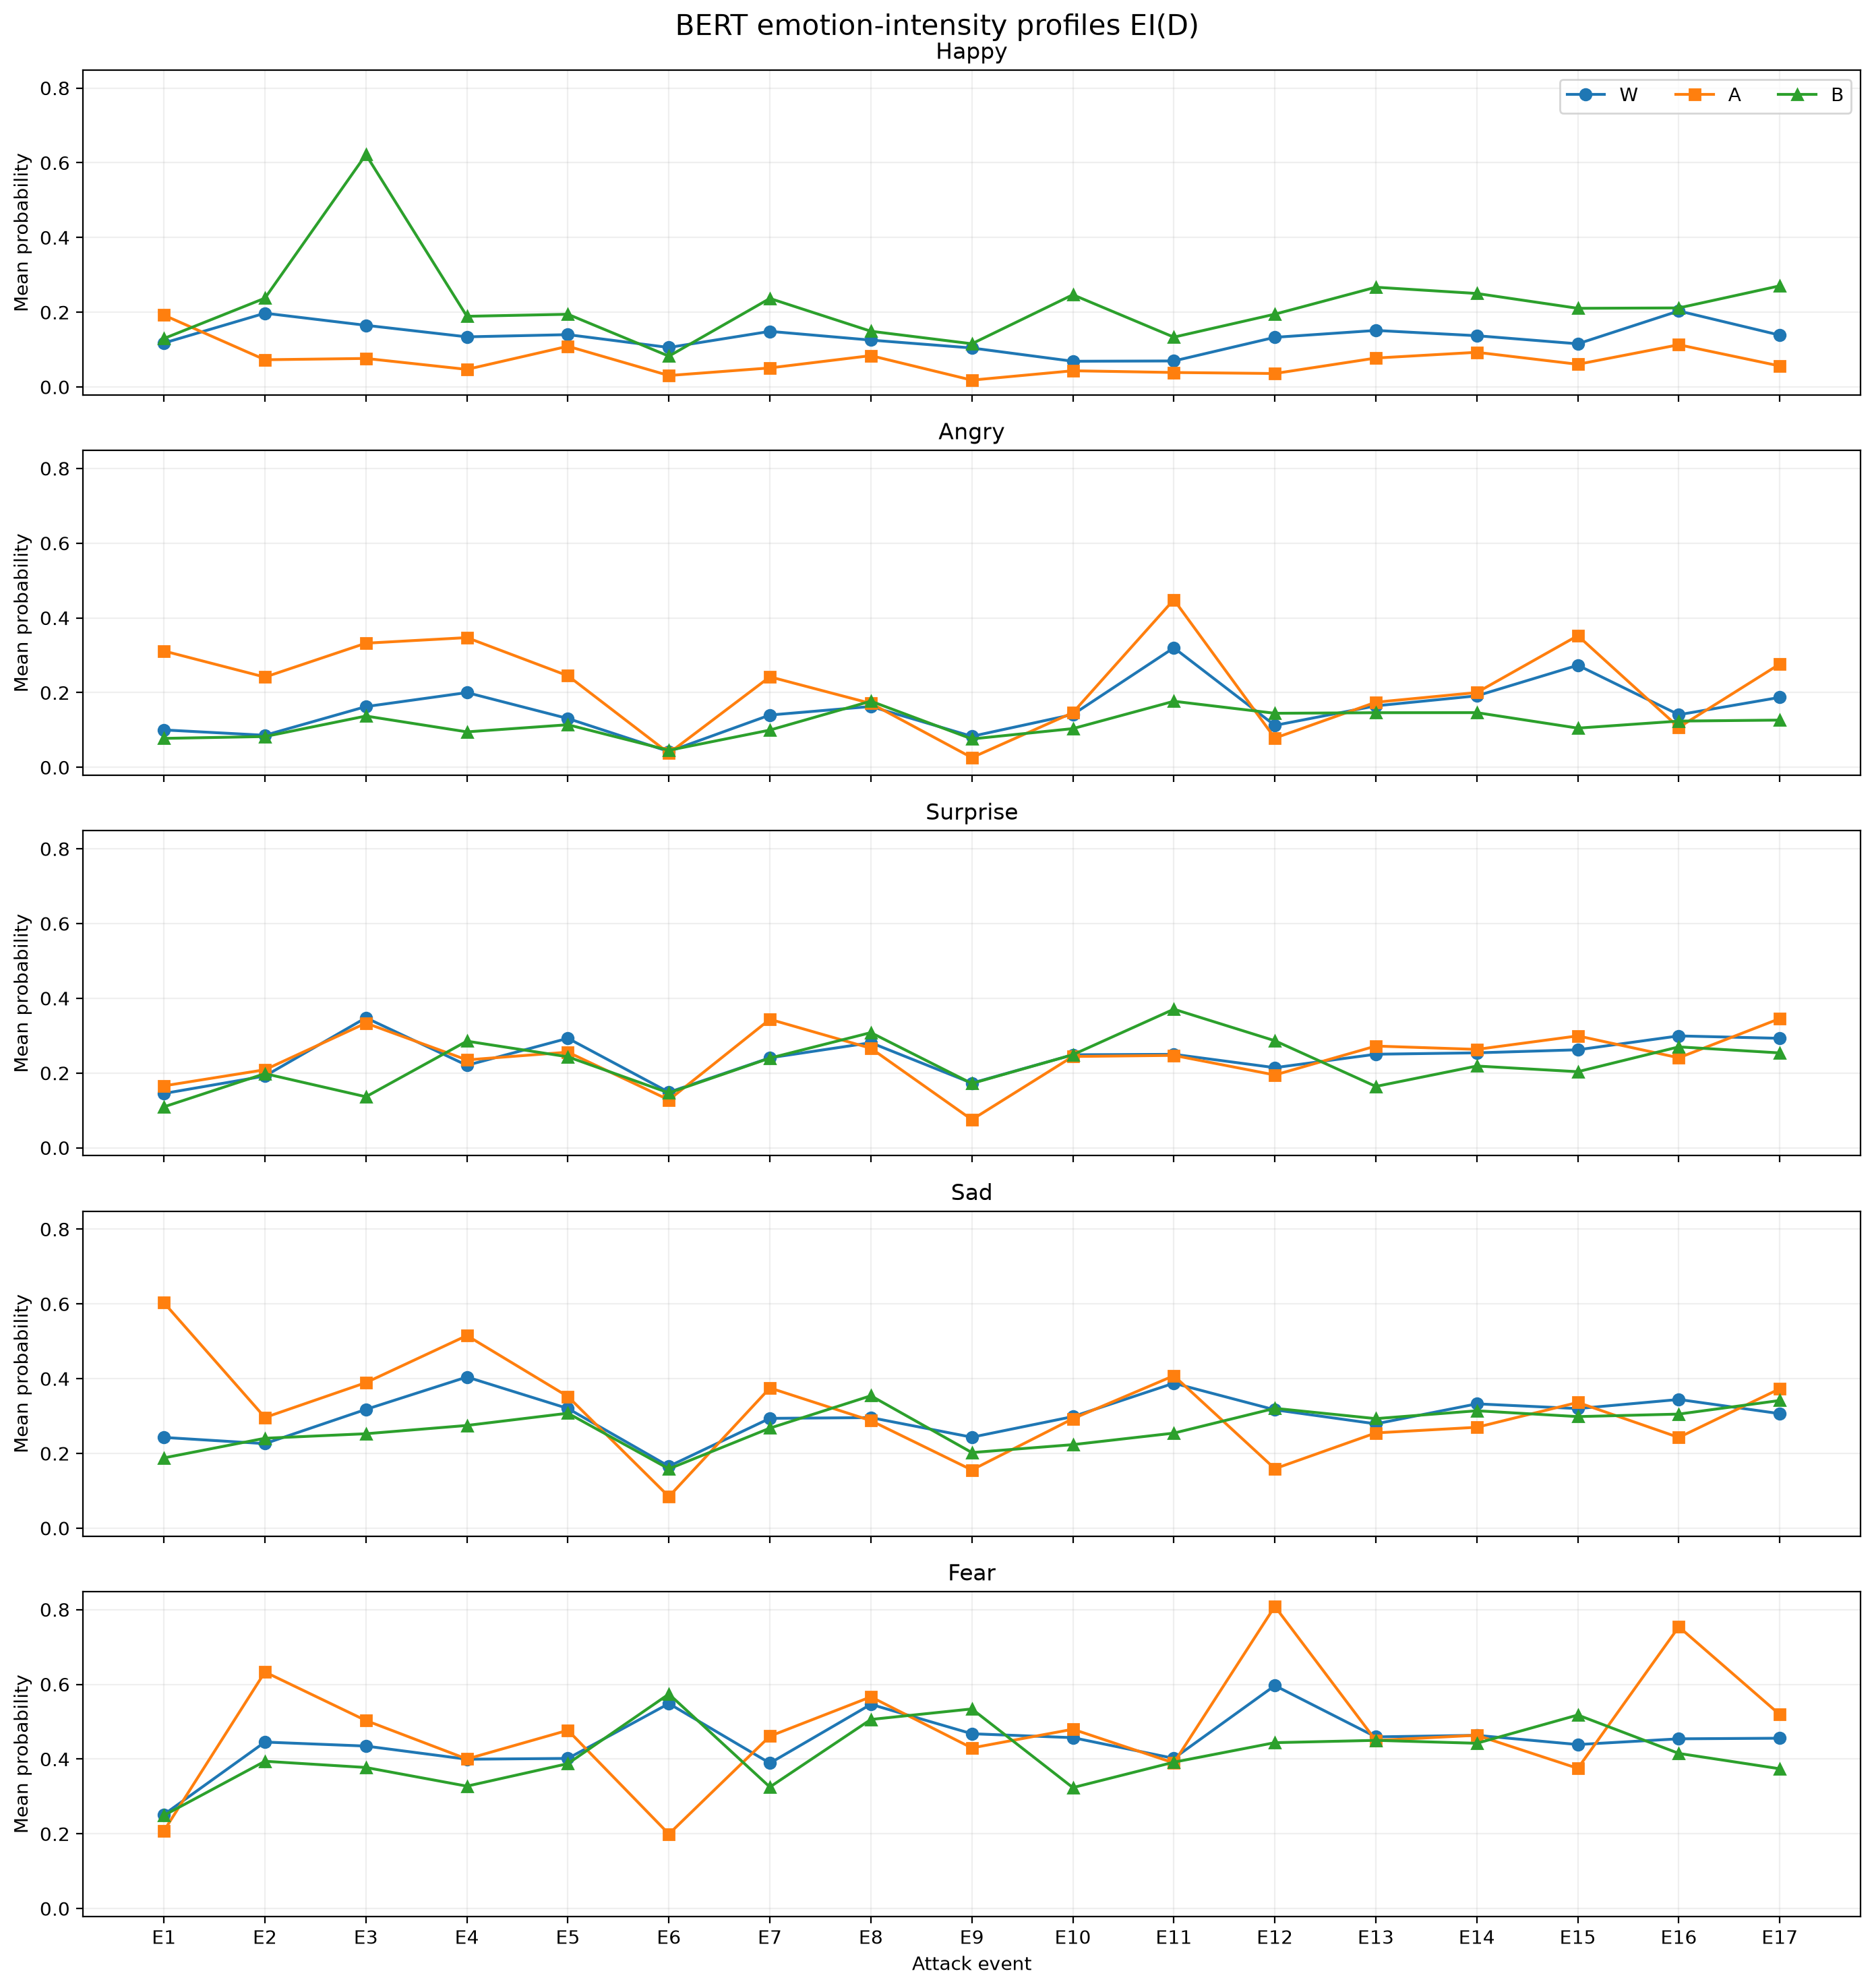

Values plotted in this chart, from the file beside it:
event_id, dataset, cryptocurrency, event_date, n_tweets, emotion, mean_probability
E1, W, feathercoin, 2013-06-07, 261, Happy, 0.1176
E1, W, feathercoin, 2013-06-07, 261, Angry, 0.1002
E1, W, feathercoin, 2013-06-07, 261, Surprise, 0.1452
E1, W, feathercoin, 2013-06-07, 261, Sad, 0.2428
E1, W, feathercoin, 2013-06-07, 261, Fear, 0.2516
E1, A, feathercoin, 2013-06-07, 26, Happy, 0.1922
E1, A, feathercoin, 2013-06-07, 26, Angry, 0.3114
E1, A, feathercoin, 2013-06-07, 26, Surprise, 0.1656
E1, A, feathercoin, 2013-06-07, 26, Sad, 0.6032
E1, A, feathercoin, 2013-06-07, 26, Fear, 0.208
E1, B, feathercoin, 2013-06-07, 51, Happy, 0.1297
E1, B, feathercoin, 2013-06-07, 51, Angry, 0.07752
E1, B, feathercoin, 2013-06-07, 51, Surprise, 0.1095
E1, B, feathercoin, 2013-06-07, 51, Sad, 0.188
E1, B, feathercoin, 2013-06-07, 51, Fear, 0.2492
E2, W, bitcoin, 2014-06-15, 72458, Happy, 0.1974
E2, W, bitcoin, 2014-06-15, 72458, Angry, 0.08586
E2, W, bitcoin, 2014-06-15, 72458, Surprise, 0.1919
E2, W, bitcoin, 2014-06-15, 72458, Sad, 0.2261
E2, W, bitcoin, 2014-06-15, 72458, Fear, 0.4455
E2, A, bitcoin, 2014-06-15, 3409, Happy, 0.07285
E2, A, bitcoin, 2014-06-15, 3409, Angry, 0.2415
E2, A, bitcoin, 2014-06-15, 3409, Surprise, 0.2088
E2, A, bitcoin, 2014-06-15, 3409, Sad, 0.2961
E2, A, bitcoin, 2014-06-15, 3409, Fear, 0.633
E2, B, bitcoin, 2014-06-15, 65408, Happy, 0.2376
E2, B, bitcoin, 2014-06-15, 65408, Angry, 0.08243
E2, B, bitcoin, 2014-06-15, 65408, Surprise, 0.1983
E2, B, bitcoin, 2014-06-15, 65408, Sad, 0.2405
E2, B, bitcoin, 2014-06-15, 65408, Fear, 0.3941
E3, W, verge, 2018-04-03, 6155, Happy, 0.165
E3, W, verge, 2018-04-03, 6155, Angry, 0.1626
E3, W, verge, 2018-04-03, 6155, Surprise, 0.3478
E3, W, verge, 2018-04-03, 6155, Sad, 0.3177
E3, W, verge, 2018-04-03, 6155, Fear, 0.4348
E3, A, verge, 2018-04-03, 599, Happy, 0.07629
E3, A, verge, 2018-04-03, 599, Angry, 0.3323
E3, A, verge, 2018-04-03, 599, Surprise, 0.3335
E3, A, verge, 2018-04-03, 599, Sad, 0.3893
E3, A, verge, 2018-04-03, 599, Fear, 0.5032
E3, B, verge, 2018-04-03, 7804, Happy, 0.6217
E3, B, verge, 2018-04-03, 7804, Angry, 0.1373
E3, B, verge, 2018-04-03, 7804, Surprise, 0.1364
E3, B, verge, 2018-04-03, 7804, Sad, 0.2526
E3, B, verge, 2018-04-03, 7804, Fear, 0.3774
E4, W, bitcoingold, 2018-05-15, 2449, Happy, 0.1341
E4, W, bitcoingold, 2018-05-15, 2449, Angry, 0.2001
E4, W, bitcoingold, 2018-05-15, 2449, Surprise, 0.2207
E4, W, bitcoingold, 2018-05-15, 2449, Sad, 0.4044
E4, W, bitcoingold, 2018-05-15, 2449, Fear, 0.3996
E4, A, bitcoingold, 2018-05-15, 1012, Happy, 0.04702
E4, A, bitcoingold, 2018-05-15, 1012, Angry, 0.3472
E4, A, bitcoingold, 2018-05-15, 1012, Surprise, 0.235
E4, A, bitcoingold, 2018-05-15, 1012, Sad, 0.5153
E4, A, bitcoingold, 2018-05-15, 1012, Fear, 0.4002
E4, B, bitcoingold, 2018-05-15, 1137, Happy, 0.1891
E4, B, bitcoingold, 2018-05-15, 1137, Angry, 0.09497
E4, B, bitcoingold, 2018-05-15, 1137, Surprise, 0.2852
E4, B, bitcoingold, 2018-05-15, 1137, Sad, 0.2748
E4, B, bitcoingold, 2018-05-15, 1137, Fear, 0.3275
... 195 more rows
